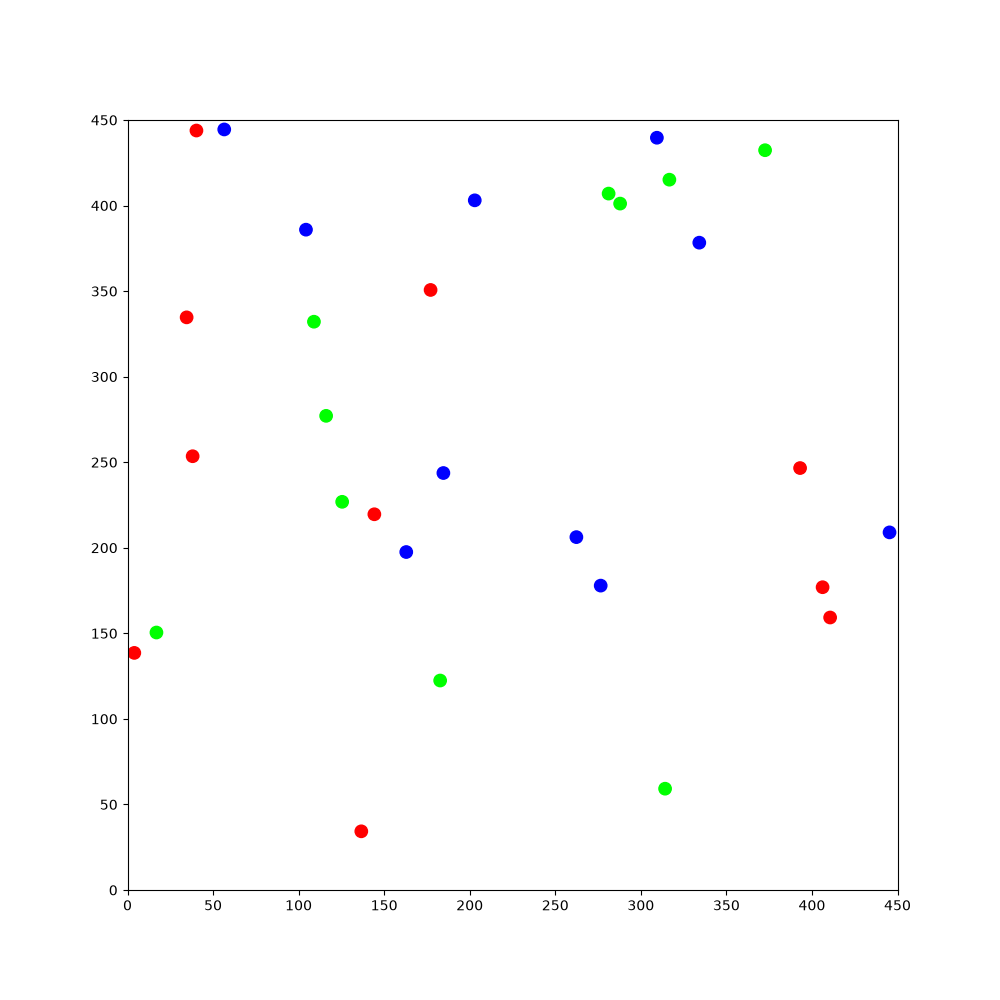

Data behind this chart, as committed beside it:
169.572, 30.4716, 2.77033, 1, 0, 0, 392.879, 246.275, -2.26579, 1, 0, 0, 37.4926, 253.599, -0.100168, 1, 0, 0, 66.3267, 292.123, -2.61389, 1, 0, 0
169.6, 30.47, 2.77, 1, 0, 0, 392.9, 246.3, -2.266, 1, 0, 0, 37.49, 253.6, -0.1002, 1, 0, 0, 66.33, 292.1, -2.614, 1, 0, 0
169.9, 30.39, 3.081, 1, 0, 0, 393.1, 246.6, -1.95, 1, 0, 0, 37.97, 253.6, -0.01281, 1, 0, 0, 65.92, 291.9, -2.53, 1, 0, 0
170.3, 30.43, -2.874, 1, 0, 0, 393.1, 246.6, -1.95, 1, 0, 0, 38.44, 253.6, 0.07009, 1, 0, 0, 65.38, 291.5, -2.689, 1, 0, 0
169.9, 30.29, -2.792, 1, 0, 0, 393.1, 246.6, -1.95, 1, 0, 0, 38.07, 253.5, 0.3875, 1, 0, 0, 64.79, 291.3, -2.845, 1, 0, 0
170.2, 30.46, -2.483, 1, 0, 0, 393.1, 246.6, -1.95, 1, 0, 0, 38.07, 253.5, 0.3875, 1, 0, 0, 64.16, 291.2, -3.005, 1, 0, 0
169.8, 30.16, -2.402, 1, 0, 0, 393.1, 246.6, -1.95, 1, 0, 0, 38.07, 253.5, 0.3875, 1, 0, 0, 63.52, 291.1, 3.119, 1, 0, 0
170.1, 30.48, -2.072, 1, 0, 0, 393.1, 246.6, -1.95, 1, 0, 0, 38.07, 253.5, 0.3875, 1, 0, 0, 62.89, 291.2, 2.96, 1, 0, 0
169.9, 30.06, -1.99, 1, 0, 0, 393.1, 246.6, -1.95, 1, 0, 0, 38.07, 253.5, 0.3875, 1, 0, 0, 62.29, 291.4, 2.806, 1, 0, 0
169.6, 29.51, -2.148, 1, 0, 0, 393.1, 246.6, -1.95, 1, 0, 0, 38.07, 253.5, 0.3875, 1, 0, 0, 61.7, 291.6, 2.642, 1, 0, 0
169.2, 28.99, -2.316, 1, 0, 0, 393.1, 246.6, -1.95, 1, 0, 0, 38.07, 253.5, 0.3875, 1, 0, 0, 61.14, 292, 2.476, 1, 0, 0
168.7, 28.57, -2.471, 1, 0, 0, 393.1, 246.6, -1.95, 1, 0, 0, 38.07, 253.5, 0.3875, 1, 0, 0, 60.68, 292.4, 2.325, 1, 0, 0
168.2, 28.2, -2.633, 1, 0, 0, 393.1, 246.6, -1.95, 1, 0, 0, 38.07, 253.5, 0.3875, 1, 0, 0, 60.3, 292.9, 2.177, 1, 0, 0
167.6, 27.94, -2.789, 1, 0, 0, 393.1, 246.6, -1.95, 1, 0, 0, 38.07, 253.5, 0.3875, 1, 0, 0, 59.98, 293.4, 2.017, 1, 0, 0
167, 27.77, -2.94, 1, 0, 0, 393.1, 246.6, -1.95, 1, 0, 0, 38.07, 253.5, 0.3875, 1, 0, 0, 59.75, 294, 1.864, 1, 0, 0
166.4, 27.7, -3.097, 1, 0, 0, 393.1, 246.6, -1.95, 1, 0, 0, 38.07, 253.5, 0.3875, 1, 0, 0, 59.62, 294.7, 1.699, 1, 0, 0
165.8, 27.72, 3.028, 1, 0, 0, 393.1, 246.6, -1.95, 1, 0, 0, 38.07, 253.5, 0.3875, 1, 0, 0, 59.72, 294.3, 2.021, 1, 0, 0
165.2, 27.83, 2.877, 1, 0, 0, 393.1, 246.6, -1.95, 1, 0, 0, 38.07, 253.5, 0.3875, 1, 0, 0, 59.95, 294, 2.34, 1, 0, 0
164.6, 28.05, 2.716, 1, 0, 0, 393.1, 246.6, -1.95, 1, 0, 0, 38.07, 253.5, 0.3875, 1, 0, 0, 59.59, 294.3, 2.431, 1, 0, 0
164, 28.37, 2.547, 1, 0, 0, 393.1, 246.6, -1.95, 1, 0, 0, 38.07, 253.5, 0.3875, 1, 0, 0, 59.16, 294.7, 2.283, 1, 0, 0
163.5, 28.77, 2.382, 1, 0, 0, 393.1, 246.6, -1.95, 1, 0, 0, 38.07, 253.5, 0.3875, 1, 0, 0, 58.78, 295.3, 2.121, 1, 0, 0
163.1, 29.24, 2.228, 1, 0, 0, 393.1, 246.6, -1.95, 1, 0, 0, 38.07, 253.5, 0.3875, 1, 0, 0, 58.5, 295.8, 1.972, 1, 0, 0
162.7, 29.79, 2.057, 1, 0, 0, 393.1, 246.6, -1.95, 1, 0, 0, 38.07, 253.5, 0.3875, 1, 0, 0, 58.31, 296.4, 1.824, 1, 0, 0
162.5, 30.35, 1.907, 1, 0, 0, 393.1, 246.6, -1.95, 1, 0, 0, 38.07, 253.5, 0.3875, 1, 0, 0, 58.2, 297, 1.661, 1, 0, 0
162.3, 30.95, 1.756, 1, 0, 0, 393.1, 246.6, -1.95, 1, 0, 0, 38.07, 253.5, 0.3875, 1, 0, 0, 58.28, 296.7, 1.975, 1, 0, 0
162.4, 30.6, 2.072, 1, 0, 0, 393.1, 246.6, -1.95, 1, 0, 0, 38.07, 253.5, 0.3875, 1, 0, 0, 58.08, 297.1, 2.058, 1, 0, 0
162.2, 31.19, 1.91, 1, 0, 0, 393.1, 246.6, -1.95, 1, 0, 0, 38.07, 253.5, 0.3875, 1, 0, 0, 58.32, 296.8, 2.378, 1, 0, 0
162, 31.62, 1.991, 1, 0, 0, 393.1, 246.6, -1.95, 1, 0, 0, 38.07, 253.5, 0.3875, 1, 0, 0, 58.62, 296.6, 2.703, 1, 0, 0
161.8, 32.23, 1.831, 1, 0, 0, 393.1, 246.6, -1.95, 1, 0, 0, 38.07, 253.5, 0.3875, 1, 0, 0, 58.97, 296.5, 3.015, 1, 0, 0
162, 31.87, 2.163, 1, 0, 0, 393.1, 246.6, -1.95, 1, 0, 0, 38.07, 253.5, 0.3875, 1, 0, 0, 59.37, 296.5, -2.946, 1, 0, 0
161.7, 32.24, 2.242, 1, 0, 0, 393.1, 246.6, -1.95, 1, 0, 0, 38.07, 253.5, 0.3875, 1, 0, 0, 58.89, 296.4, -2.854, 1, 0, 0
161.3, 32.79, 2.076, 1, 0, 0, 393.1, 246.6, -1.95, 1, 0, 0, 38.07, 253.5, 0.3875, 1, 0, 0, 58.25, 296.2, -3.023, 1, 0, 0
161.1, 33.2, 2.164, 1, 0, 0, 393.1, 246.6, -1.95, 1, 0, 0, 38.07, 253.5, 0.3875, 1, 0, 0, 57.6, 296.2, 3.094, 1, 0, 0
161.3, 32.92, 2.479, 1, 0, 0, 393.1, 246.6, -1.95, 1, 0, 0, 38.07, 253.5, 0.3875, 1, 0, 0, 56.98, 296.3, 2.933, 1, 0, 0
161.6, 32.75, 2.786, 1, 0, 0, 393.1, 246.6, -1.95, 1, 0, 0, 38.07, 253.5, 0.3875, 1, 0, 0, 56.37, 296.5, 2.778, 1, 0, 0
162, 32.67, 3.112, 1, 0, 0, 393.1, 246.6, -1.95, 1, 0, 0, 38.07, 253.5, 0.3875, 1, 0, 0, 55.81, 296.7, 2.624, 1, 0, 0
161.6, 32.67, -3.091, 1, 0, 0, 393.1, 246.6, -1.95, 1, 0, 0, 38.07, 253.5, 0.3875, 1, 0, 0, 55.27, 297.1, 2.456, 1, 0, 0
160.9, 32.68, 3.042, 1, 0, 0, 393.1, 246.6, -1.95, 1, 0, 0, 38.07, 253.5, 0.3875, 1, 0, 0, 54.81, 297.5, 2.302, 1, 0, 0
160.5, 32.71, 3.126, 1, 0, 0, 393.1, 246.6, -1.95, 1, 0, 0, 38.07, 253.5, 0.3875, 1, 0, 0, 54.43, 298, 2.148, 1, 0, 0
160.8, 32.76, -2.828, 1, 0, 0, 393.1, 246.6, -1.95, 1, 0, 0, 38.07, 253.5, 0.3875, 1, 0, 0, 54.12, 298.6, 1.983, 1, 0, 0
160.4, 32.6, -2.751, 1, 0, 0, 393.1, 246.6, -1.95, 1, 0, 0, 38.07, 253.5, 0.3875, 1, 0, 0, 53.91, 299.2, 1.823, 1, 0, 0
159.8, 32.4, -2.918, 1, 0, 0, 393.1, 246.6, -1.95, 1, 0, 0, 38.07, 253.5, 0.3875, 1, 0, 0, 53.8, 299.8, 1.672, 1, 0, 0
159.2, 32.31, -3.072, 1, 0, 0, 393.1, 246.6, -1.95, 1, 0, 0, 38.07, 253.5, 0.3875, 1, 0, 0, 53.9, 299.5, 1.991, 1, 0, 0
158.5, 32.32, 3.051, 1, 0, 0, 393.1, 246.6, -1.95, 1, 0, 0, 38.07, 253.5, 0.3875, 1, 0, 0, 54.13, 299.1, 2.322, 1, 0, 0
157.9, 32.42, 2.898, 1, 0, 0, 393.1, 246.6, -1.95, 1, 0, 0, 38.07, 253.5, 0.3875, 1, 0, 0, 54.43, 298.9, 2.652, 1, 0, 0
157.3, 32.63, 2.736, 1, 0, 0, 393.1, 246.6, -1.95, 1, 0, 0, 38.07, 253.5, 0.3875, 1, 0, 0, 54, 299.1, 2.735, 1, 0, 0
156.7, 32.93, 2.572, 1, 0, 0, 393.1, 246.6, -1.95, 1, 0, 0, 38.07, 253.5, 0.3875, 1, 0, 0, 54.36, 299, 3.056, 1, 0, 0
156.3, 33.3, 2.42, 1, 0, 0, 393.1, 246.6, -1.95, 1, 0, 0, 38.07, 253.5, 0.3875, 1, 0, 0, 53.9, 299, 3.139, 1, 0, 0
156.6, 33.11, 2.737, 1, 0, 0, 393.1, 246.6, -1.95, 1, 0, 0, 38.07, 253.5, 0.3875, 1, 0, 0, 54.29, 299.1, -2.808, 1, 0, 0
156.1, 33.28, 2.826, 1, 0, 0, 393.1, 246.6, -1.95, 1, 0, 0, 38.07, 253.5, 0.3875, 1, 0, 0, 53.84, 298.9, -2.718, 1, 0, 0
156.5, 33.22, -3.128, 1, 0, 0, 393.1, 246.6, -1.95, 1, 0, 0, 38.07, 253.5, 0.3875, 1, 0, 0, 53.26, 298.7, -2.87, 1, 0, 0
156, 33.19, -3.041, 1, 0, 0, 393.1, 246.6, -1.95, 1, 0, 0, 38.07, 253.5, 0.3875, 1, 0, 0, 52.61, 298.6, -3.04, 1, 0, 0
155.4, 33.17, 3.092, 1, 0, 0, 393.1, 246.6, -1.95, 1, 0, 0, 38.07, 253.5, 0.3875, 1, 0, 0, 51.96, 298.6, 3.076, 1, 0, 0
154.7, 33.26, 2.931, 1, 0, 0, 393.1, 246.6, -1.95, 1, 0, 0, 38.07, 253.5, 0.3875, 1, 0, 0, 51.35, 298.6, 2.923, 1, 0, 0
154.3, 33.34, 3.014, 1, 0, 0, 393.1, 246.6, -1.95, 1, 0, 0, 38.07, 253.5, 0.3875, 1, 0, 0, 50.76, 298.8, 2.773, 1, 0, 0
153.7, 33.46, 2.863, 1, 0, 0, 393.1, 246.6, -1.95, 1, 0, 0, 38.07, 253.5, 0.3875, 1, 0, 0, 50.19, 299.1, 2.616, 1, 0, 0
153.1, 33.68, 2.704, 1, 0, 0, 393.1, 246.6, -1.95, 1, 0, 0, 38.07, 253.5, 0.3875, 1, 0, 0, 49.68, 299.4, 2.467, 1, 0, 0
152.5, 34.01, 2.536, 1, 0, 0, 393.1, 246.6, -1.95, 1, 0, 0, 38.07, 253.5, 0.3875, 1, 0, 0, 49.23, 299.9, 2.317, 1, 0, 0
152, 34.4, 2.381, 1, 0, 0, 393.1, 246.6, -1.95, 1, 0, 0, 38.07, 253.5, 0.3875, 1, 0, 0, 48.84, 300.4, 2.16, 1, 0, 0
151.6, 34.85, 2.233, 1, 0, 0, 393.1, 246.6, -1.95, 1, 0, 0, 38.07, 253.5, 0.3875, 1, 0, 0, 48.53, 300.9, 1.992, 1, 0, 0
151.3, 35.37, 2.08, 1, 0, 0, 393.1, 246.6, -1.95, 1, 0, 0, 38.07, 253.5, 0.3875, 1, 0, 0, 48.32, 301.5, 1.838, 1, 0, 0
... 1,740 more rows
